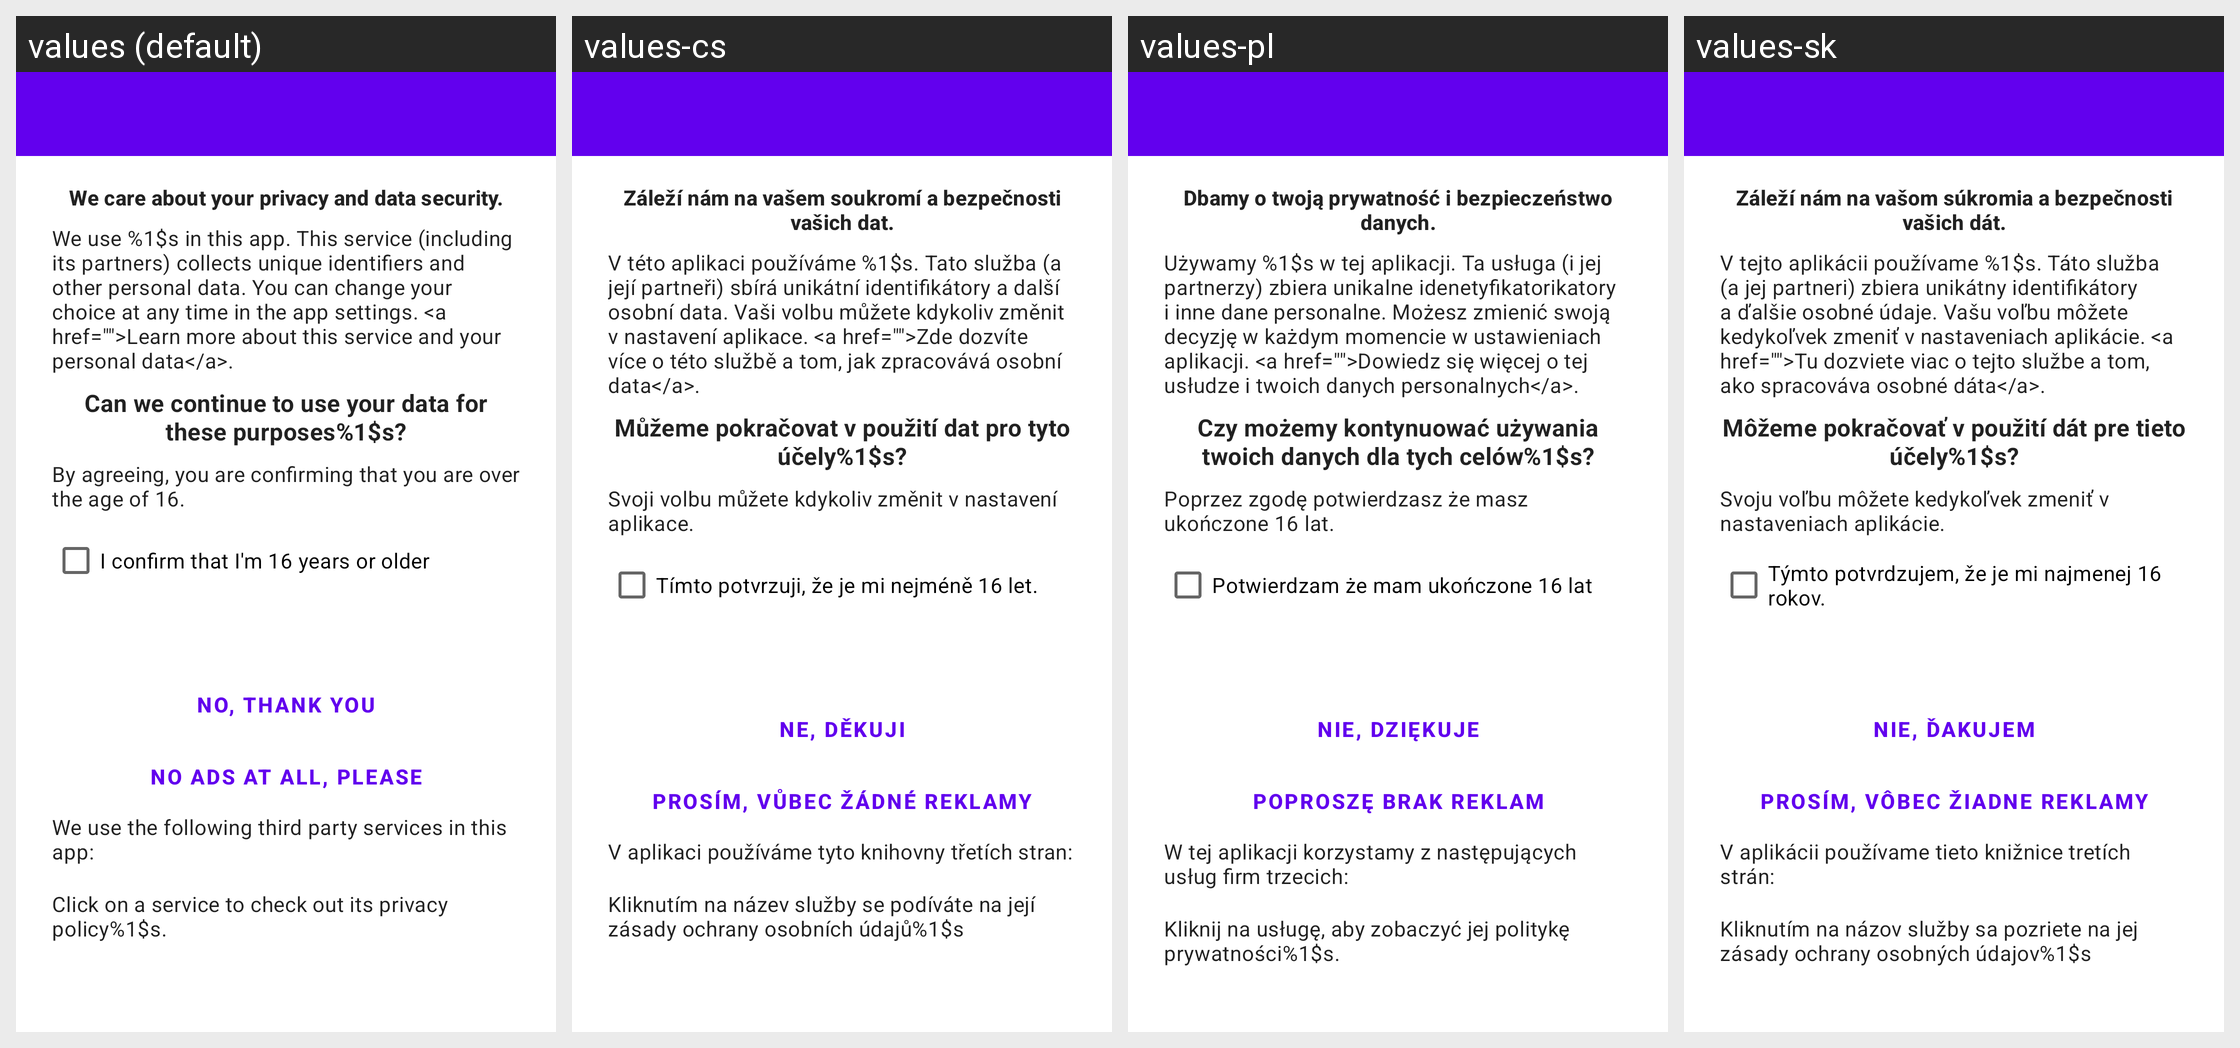

The same Android screen rendered under several of its app's locales, left to right. List the strings drawn on it with the default value and each locale's translation.
Android screen res/layout/gdpr_dialog.xml rendered under 4 locales, left to right: values (default), values-cs, values-pl, values-sk. Device: Nexus 5 (rendered at 1080×1920; each locale shown at half size, 540×960, under a caption strip naming it); theme AppTheme.
Other locales in the repository, not shown: values-af, values-am, values-ar, values-as, values-az, values-be, values-bg, values-bn, values-bs, values-ca, values-da, values-de, values-el, values-en-rGB, values-es, values-es-rUS, values-et, values-eu, values-fa, values-fi, values-fr, values-fr-rCA, values-gl, values-gu, values-hi, values-hr, values-hu, values-hy, values-in, values-is, values-it, values-iw, values-ja, values-ka, values-kk, values-km, values-kn, values-ko, values-ky, values-lo, values-lt, values-lv, values-mk, values-ml, values-mn, values-mr, values-ms, values-my, values-nb, values-ne, values-nl, values-or, values-pa, values-pt, values-pt-rBR, values-pt-rPT, values-ro, values-ru, values-si, values-sl, values-sq, values-sr, values-sv, values-sw, values-ta, values-te, values-th, values-tl, values-tr, values-ug, values-uk, values-ur, values-uz, values-vi, values-zh-rCN, values-zh-rHK, values-zh-rTW, values-zu.
Strings drawn on this screen, with the default value and each locale's value (text and hints the layout hard-codes, and strings that could not be matched under every locale, appear in the picture but are not listed):

gdpr_dialog_text1_part1
  values: We care about your privacy and data security.
  values-cs: Záleží nám na vašem soukromí a bezpečnosti vašich dat.
  values-pl: Dbamy o twoją prywatność i bezpieczeństwo danych.
  values-sk: Záleží nám na vašom súkromia a bezpečnosti vašich dát.

gdpr_dialog_text2_singular
  values: We use %1$s in this app. This service (including its partners) collects unique identifiers and other personal data. You can change your choice at any time in the app settings. <a href="">Learn more about this service and your personal data</a>.
  values-cs: V této aplikaci používáme %1$s. Tato služba (a její partneři) sbírá unikátní identifikátory a další osobní data. Vaši volbu můžete kdykoliv změnit v nastavení aplikace. <a href="">Zde dozvíte více o této službě a tom, jak zpracovává osobní data</a>.
  values-pl: Używamy %1$s w tej aplikacji. Ta usługa (i jej partnerzy) zbiera unikalne idenetyfikatorikatory i inne dane personalne. Możesz zmienić swoją decyzję w każdym momencie w ustawieniach aplikacji. <a href="">Dowiedz się więcej o tej usłudze i twoich danych personalnych</a>.
  values-sk: V tejto aplikácii používame %1$s. Táto služba (a jej partneri) zbiera unikátny identifikátory a ďalšie osobné údaje. Vašu voľbu môžete kedykoľvek zmeniť v nastaveniach aplikácie. <a href="">Tu dozviete viac o tejto službe a tom, ako spracováva osobné dáta</a>.

gdpr_dialog_question
  values: Can we continue to use your data for these purposes%1$s?
  values-cs: Můžeme pokračovat v použití dat pro tyto účely%1$s?
  values-pl: Czy możemy kontynuować używania twoich danych dla tych celów%1$s?
  values-sk: Môžeme pokračovať v použití dát pre tieto účely%1$s?

gdpr_dialog_text3
  values: By agreeing, you are confirming that you are over the age of 16.
  values-cs: Svoji volbu můžete kdykoliv změnit v nastavení aplikace.
  values-pl: Poprzez zgodę potwierdzasz że masz ukończone 16 lat.
  values-sk: Svoju voľbu môžete kedykoľvek zmeniť v nastaveniach aplikácie.

gdpr_dialog_confirm_age
  values: I confirm that I'm 16 years or older
  values-cs: Tímto potvrzuji, že je mi nejméně 16 let.
  values-pl: Potwierdzam że mam ukończone 16 lat
  values-sk: Týmto potvrdzujem, že je mi najmenej 16 rokov.

gdpr_dialog_text_info1
  values: We use the following third party services in this app:
  values-cs: V aplikaci používáme tyto knihovny třetích stran:
  values-pl: W tej aplikacji korzystamy z następujących usług firm trzecich:
  values-sk: V aplikácii používame tieto knižnice tretích strán:

gdpr_dialog_text_info3
  values: Click on a service to check out its privacy policy%1$s.
  values-cs: Kliknutím na název služby se podíváte na její zásady ochrany osobních údajů%1$s
  values-pl: Kliknij na usługę, aby zobaczyć jej politykę prywatności%1$s.
  values-sk: Kliknutím na názov služby sa pozriete na jej zásady ochrany osobných údajov%1$s

gdpr_dialog_disagree_no_thanks
  values: No, thank you
  values-cs: Ne, děkuji
  values-pl: Nie, dziękuje
  values-sk: Nie, ďakujem

gdpr_dialog_disagree_no_ads
  values: No ads at all, please
  values-cs: Prosím, vůbec žádné reklamy
  values-pl: Poproszę brak reklam
  values-sk: Prosím, vôbec žiadne reklamy
